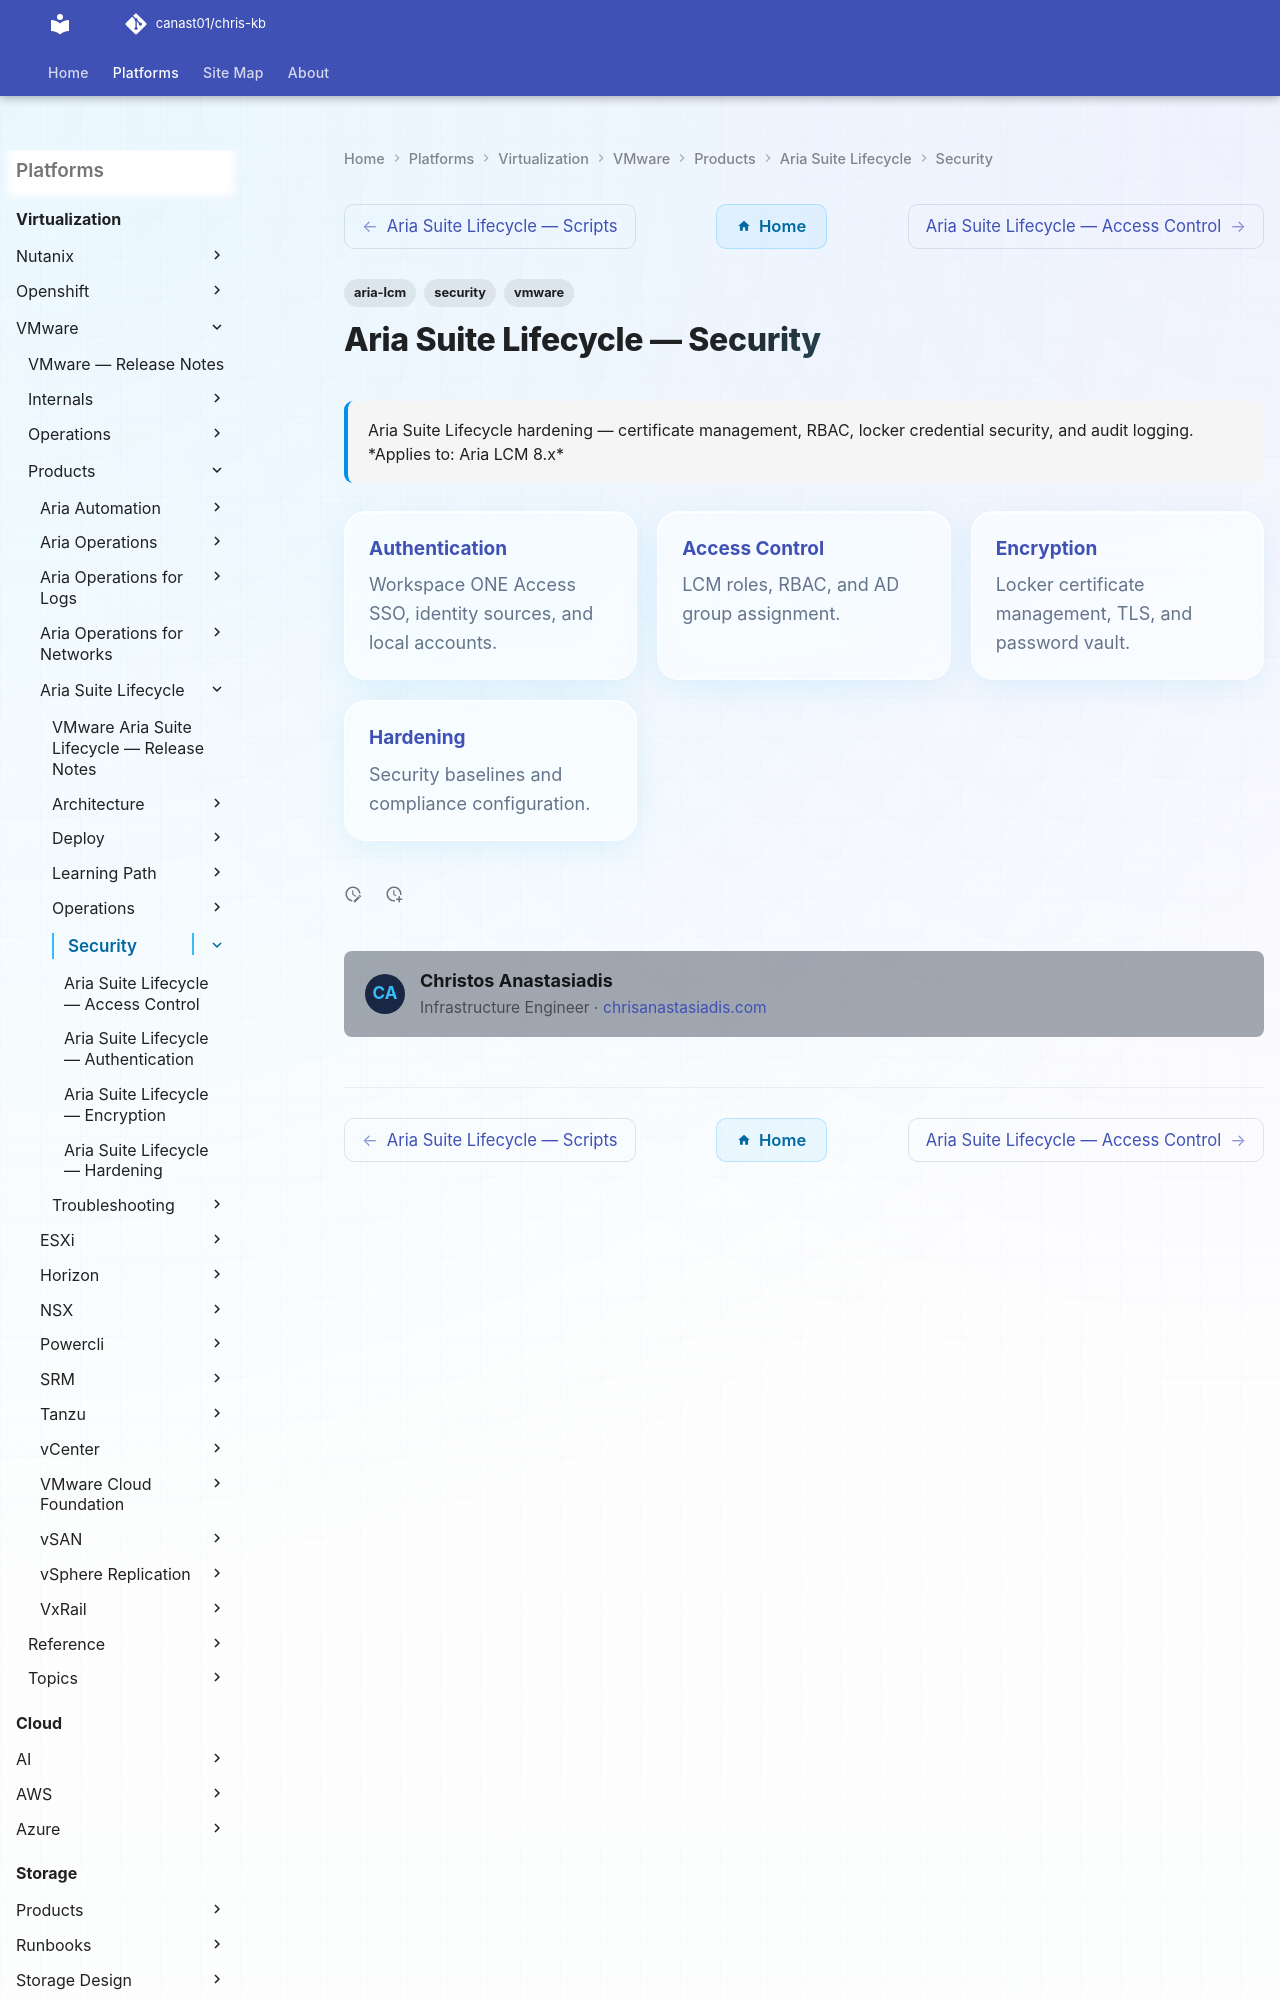

repository: canast01/chris-kb · page: virtualization/vmware/products/aria-suite-lifecycle/security/index.html · generator: mkdocs

---
tags:
  - aria-lcm
  - security
  - vmware
description: "Aria Suite Lifecycle hardening — certificate management, RBAC, locker credential security, and audit logging."
---
# Aria Suite Lifecycle — Security

<div class="kb-summary">
Aria Suite Lifecycle hardening — certificate management, RBAC, locker credential security, and audit logging.

*Applies to: Aria LCM 8.x*
</div>

<div class="kb-grid kb-grid-3">
